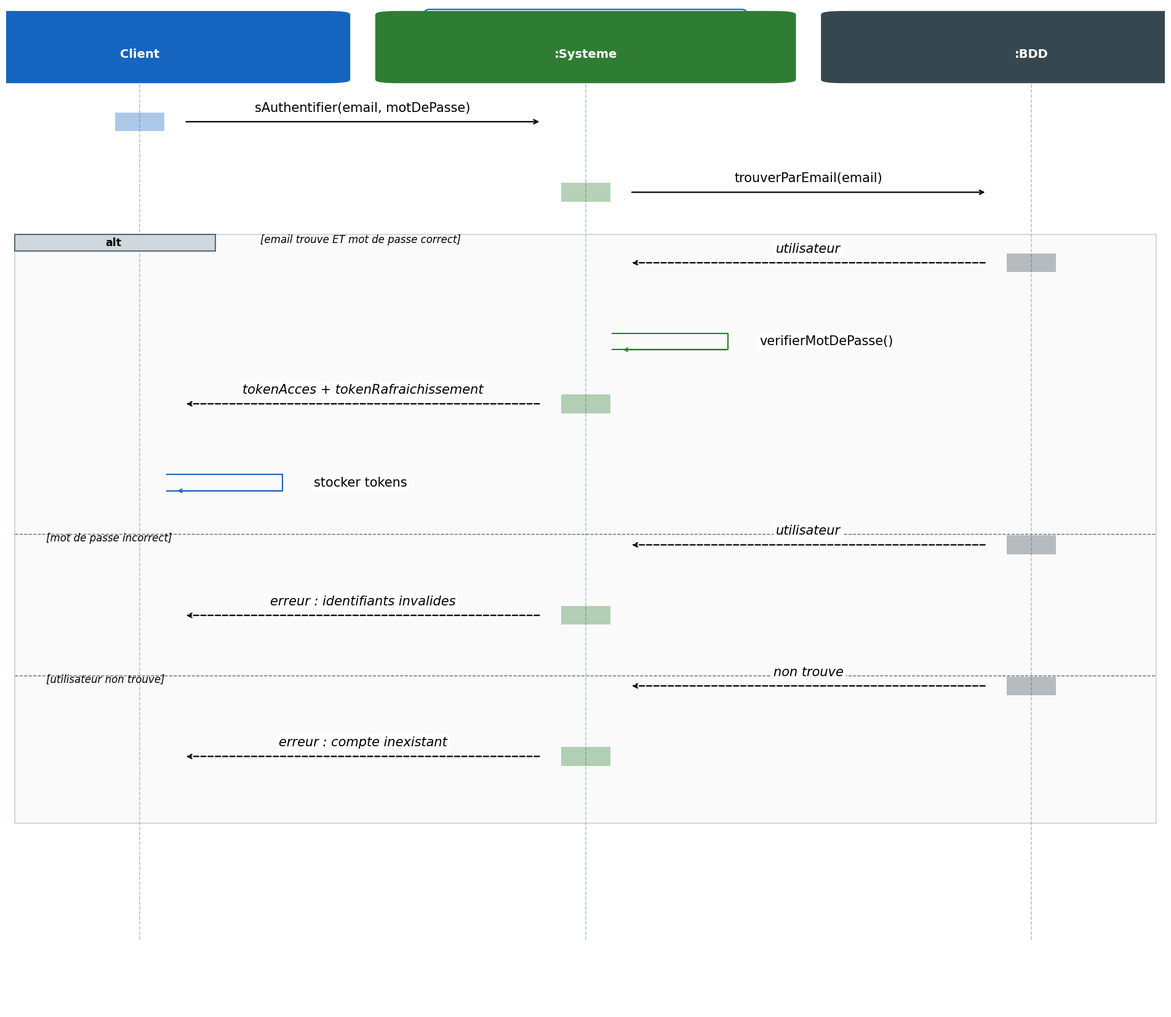

Recreate this plot in Python. (Note: this script raises an exception after producing the figure.)
import matplotlib.pyplot as plt
import matplotlib.patches as mpatches

plt.rcParams.update({'font.family': 'DejaVu Sans', 'figure.dpi': 300})

C_ACTOR = '#1565C0'
C_SYS   = '#2E7D32'
C_OBJ   = '#6A1B9A'
C_EXT   = '#E65100'
C_DB    = '#37474F'
BLACK   = '#000000'

ROW_H   = 1.20   # hauteur par message
ACTOR_H = 1.10   # hauteur boite acteur
FONT_MSG = 15.0  # taille police messages
FONT_ACT = 14.0  # taille police acteurs

def seq(title, actors, messages, figw=18, filename=None):
    """
    messages items:
      (fi, ti, text, style)              style: call | return | self
      ('alt',   label)                   debut alt
      ('else',  label)                   branche else
      ('end_alt',)                       fin alt
      ('loop',  label)                   debut loop
      ('end_loop',)                      fin loop
      ('ref',   label)                   fragment ref
    """

    n = len(actors)

    # -- pre-pass: compter les lignes reelles
    rows = sum(1 for m in messages if not isinstance(m[0], str) or m[0] not in ('alt','else','end_alt','loop','end_loop'))
    figh = max(rows * ROW_H + 4.5, 6)

    fig, ax = plt.subplots(figsize=(figw, figh))
    fig.patch.set_facecolor('white')
    ax.set_xlim(-0.3, n - 0.7)
    ax.set_ylim(-figh + 2.2, 2.8)
    ax.axis('off')

    xs = list(range(n))

    # titre
    ax.text((n-1)/2, 2.55, title,
            ha='center', va='center', fontsize=15, fontweight='bold', color=BLACK,
            bbox=dict(boxstyle='round,pad=0.4', facecolor='#E3F2FD',
                      edgecolor='#1565C0', lw=1.5))

    # boites acteurs
    for i, (lbl, color) in enumerate(actors):
        ax.add_patch(mpatches.FancyBboxPatch(
            (xs[i]-0.42, 1.55), 0.84, ACTOR_H,
            boxstyle='round,pad=0.05', lw=2,
            edgecolor=color, facecolor=color, zorder=4))
        ax.text(xs[i], 1.975, lbl.replace(' ', '\n'),
                ha='center', va='center', fontsize=FONT_ACT,
                fontweight='bold', color='white', zorder=5, linespacing=1.3)

    bottom = -(rows + 0.5) * ROW_H - 0.5
    for i in range(n):
        ax.plot([xs[i], xs[i]], [1.55, bottom],
                color='#B0BEC5', lw=1.1, linestyle='--', zorder=1)

    # -- dessin des messages + fragments
    y        = 1.55 - ROW_H * 0.6   # position courante
    row_idx  = 0

    # pile pour alt/loop : (type, y_top, x_left, x_right, label)
    stack = []

    def x_left():
        return -0.28

    def x_right():
        return n - 0.72

    for msg in messages:

        # ── fragments ─────────────────────────────────────────────────────────
        if isinstance(msg[0], str):
            kind = msg[0]

            if kind == 'alt':
                y_top = y + ROW_H * 0.4
                stack.append({'type':'alt', 'y_top': y_top,
                               'y_else': None, 'label': msg[1]})
                # rectangle (tracé a la fin)
                continue

            elif kind == 'else':
                if stack:
                    stack[-1]['y_else'] = y + ROW_H * 0.15
                    # ligne pointillee
                    ax.plot([x_left(), x_right()],
                            [y + ROW_H*0.15, y + ROW_H*0.15],
                            color='#546E7A', lw=1, linestyle='--', zorder=3)
                    ax.text(x_left()+0.07, y + ROW_H*0.15 - 0.12,
                            '['+msg[1]+']',
                            fontsize=12, color=BLACK,
                            style='italic', zorder=5)
                continue

            elif kind == 'end_alt':
                if stack:
                    fr = stack.pop()
                    y_bot = y + ROW_H * 0.05
                    xl, xr = x_left(), x_right()
                    # rectangle principal
                    ax.add_patch(mpatches.FancyBboxPatch(
                        (xl, y_bot), xr-xl, fr['y_top']-y_bot,
                        boxstyle='square,pad=0',
                        lw=1.5, edgecolor='#546E7A',
                        facecolor='#ECEFF1', alpha=0.25, zorder=0))
                    # etiquette
                    ax.add_patch(mpatches.FancyBboxPatch(
                        (xl, fr['y_top']-0.28), 0.45, 0.28,
                        boxstyle='square,pad=0',
                        lw=1.5, edgecolor='#546E7A',
                        facecolor='#CFD8DC', zorder=3))
                    ax.text(xl+0.22, fr['y_top']-0.14, 'alt',
                            ha='center', va='center',
                            fontsize=12.5, fontweight='bold',
                            color=BLACK, zorder=4)
                    # condition vraie
                    ax.text(xl+0.55, fr['y_top']-0.14,
                            '['+fr['label']+']',
                            fontsize=12, color=BLACK,
                            style='italic', zorder=4)
                continue

            elif kind == 'loop':
                y_top = y + ROW_H * 0.65
                stack.append({'type':'loop', 'y_top': y_top, 'label': msg[1]})
                continue

            elif kind == 'end_loop':
                if stack:
                    fr = stack.pop()
                    y_bot = y - ROW_H * 0.15
                    xl, xr = x_left(), x_right()
                    # rectangle loop
                    ax.add_patch(mpatches.FancyBboxPatch(
                        (xl, y_bot), xr-xl, fr['y_top']-y_bot,
                        boxstyle='square,pad=0',
                        lw=2.0, edgecolor='#1B5E20',
                        facecolor='#E8F5E9', alpha=0.35, zorder=0))
                    # etiquette "loop"
                    lbl_w = 0.65
                    ax.add_patch(mpatches.FancyBboxPatch(
                        (xl, fr['y_top']-0.32), lbl_w, 0.32,
                        boxstyle='square,pad=0',
                        lw=2.0, edgecolor='#1B5E20',
                        facecolor='#C8E6C9', zorder=3))
                    ax.text(xl + lbl_w/2, fr['y_top']-0.16, 'loop',
                            ha='center', va='center',
                            fontsize=12.5, fontweight='bold',
                            color=BLACK, zorder=4)
                    # condition
                    ax.text(xl + lbl_w + 0.15, fr['y_top']-0.16,
                            '['+fr['label']+']',
                            fontsize=12, color=BLACK,
                            style='italic', zorder=4,
                            bbox=dict(boxstyle='round,pad=0.15',
                                      facecolor='white', edgecolor='none', alpha=0.85))
                continue

            elif kind == 'ref':
                xl, xr = x_left(), x_right()
                h = ROW_H * 0.8
                ax.add_patch(mpatches.FancyBboxPatch(
                    (xl, y - h + ROW_H*0.1), xr-xl, h,
                    boxstyle='square,pad=0',
                    lw=1.5, edgecolor='#0277BD',
                    facecolor='#E1F5FE', alpha=0.5, zorder=0))
                ax.add_patch(mpatches.FancyBboxPatch(
                    (xl, y + ROW_H*0.1 - 0.28), 0.42, 0.28,
                    boxstyle='square,pad=0',
                    lw=1.5, edgecolor='#0277BD',
                    facecolor='#B3E5FC', zorder=3))
                ax.text(xl+0.21, y+ROW_H*0.1-0.14, 'ref',
                        ha='center', va='center',
                        fontsize=12.5, fontweight='bold',
                        color=BLACK, zorder=4)
                ax.text((xl+xr)/2, y - h/2 + ROW_H*0.1,
                        msg[1],
                        ha='center', va='center',
                        fontsize=13, color=BLACK,
                        fontweight='bold', zorder=4)
                y -= ROW_H
                row_idx += 1
                continue

        # ── message normal ────────────────────────────────────────────────────
        fi, ti, text, style = msg
        cur_y = y
        y -= ROW_H
        row_idx += 1

        if style == 'self':
            sx = xs[fi]
            _, sc = actors[fi]
            lp = sx + 0.32
            ax.plot([sx+0.06, lp, lp, sx+0.06],
                    [cur_y, cur_y, cur_y-0.28, cur_y-0.28],
                    color=sc, lw=1.5, zorder=3)
            ax.annotate('', xy=(sx+0.08, cur_y-0.28),
                        xytext=(lp, cur_y-0.28),
                        arrowprops=dict(arrowstyle='->',
                                        color=sc, lw=1.4,
                                        mutation_scale=10), zorder=4)
            ax.text(lp+0.07, cur_y-0.14, text,
                    ha='left', va='center', fontsize=FONT_MSG, color=BLACK,
                    bbox=dict(boxstyle='round,pad=0.2',
                              facecolor='white', edgecolor='none', alpha=0.9))
            continue

        x1, x2  = xs[fi], xs[ti]
        is_ret   = (style == 'return')
        col_arr  = BLACK
        ls       = '--' if is_ret else '-'
        pad      = 0.10

        # barre activation
        _, sc = actors[fi]
        ax.add_patch(mpatches.Rectangle(
            (xs[fi]-0.055, cur_y-0.16), 0.11, 0.32,
            lw=0, facecolor=sc, alpha=0.35, zorder=2))

        dx = x2 - x1
        ax.annotate('',
            xy    =(x2-(pad if dx>0 else -pad), cur_y),
            xytext=(x1+(pad if dx>0 else -pad), cur_y),
            arrowprops=dict(arrowstyle='->',
                            color=col_arr, lw=1.6,
                            linestyle=ls,
                            mutation_scale=12), zorder=3)

        mx = (x1+x2)/2
        ax.text(mx, cur_y+0.13, text,
                ha='center', va='bottom', fontsize=FONT_MSG,
                color=BLACK,
                style='italic' if is_ret else 'normal',
                bbox=dict(boxstyle='round,pad=0.2',
                          facecolor='white', edgecolor='none', alpha=0.9))

    plt.tight_layout(pad=0.6)
    if filename:
        plt.savefig(filename, dpi=200, bbox_inches='tight', facecolor='white')
        print(f"  OK {filename.split('/')[-1]}")
    plt.close()


BASE = 'c:/Users/tassili/Desktop/pfe/'

# ══════════════════════════════════════════════════════════════════════════════
#  1 — Authentification
# ══════════════════════════════════════════════════════════════════════════════
seq("Diagramme de Sequence - Authentification",
    [("Client", C_ACTOR), (":Systeme", C_SYS), (":BDD", C_DB)],
    [
        (0, 1, "sAuthentifier(email, motDePasse)", 'call'),
        (1, 2, "trouverParEmail(email)",           'call'),
        ('alt', 'email trouve ET mot de passe correct'),
            (2, 1, "utilisateur",                  'return'),
            (1, 1, "verifierMotDePasse()",         'self'),
            (1, 0, "tokenAcces + tokenRafraichissement", 'return'),
            (0, 0, "stocker tokens",               'self'),
        ('else', 'mot de passe incorrect'),
            (2, 1, "utilisateur",                  'return'),
            (1, 0, "erreur : identifiants invalides", 'return'),
        ('else', 'utilisateur non trouve'),
            (2, 1, "non trouve",                   'return'),
            (1, 0, "erreur : compte inexistant",   'return'),
        ('end_alt',),
    ],
    figw=19, filename=BASE+'seq_1_authentification.png')

# ══════════════════════════════════════════════════════════════════════════════
#  2 — Inscription
# ══════════════════════════════════════════════════════════════════════════════
seq("Diagramme de Sequence - Inscription",
    [("Client", C_ACTOR), (":Systeme", C_SYS), (":BDD", C_DB)],
    [
        (0, 1, "sInscrire(nom, email, motDePasse)", 'call'),
        (1, 2, "emailExiste(email)",                'call'),
        ('alt', 'email disponible'),
            (2, 1, "non",                           'return'),
            (1, 1, "hasherMotDePasse()",            'self'),
            (1, 2, "sauvegarder(utilisateur)",      'call'),
            (2, 1, "utilisateur.id",                'return'),
            (1, 0, "confirmation inscription",      'return'),
        ('else', 'email deja utilise'),
            (2, 1, "oui",                           'return'),
            (1, 0, "erreur : email existe deja",    'return'),
        ('end_alt',),
    ],
    figw=17, filename=BASE+'seq_2_inscription.png')

# ══════════════════════════════════════════════════════════════════════════════
#  3 — Recherche de vols
# ══════════════════════════════════════════════════════════════════════════════
seq("Diagramme de Sequence - Recherche de Vols",
    [("Client", C_ACTOR), (":Systeme", C_SYS), (":Vol", C_OBJ),
     ("Service\nVols", C_EXT), (":BDD", C_DB)],
    [
        (0, 1, "rechercherVols(origine, destination,\ndateDepart, passagers)", 'call'),
        (1, 2, "preparerCriteres(passagers, classe)", 'call'),
        (2, 1, "criteres",                            'return'),
        (1, 3, "obtenirVols(criteres)",               'call'),
        (3, 1, "listeVols[]",                         'return'),
        ('alt', 'vols trouves [listeVols non vide]'),
            (1, 1, "traiterResultats()",              'self'),
            ('loop', 'pour chaque vol de listeVols'),
                (1, 2, "attacherResume(vol)",         'call'),
                (2, 1, "vol avec resume",             'return'),
            ('end_loop',),
            (1, 4, "mettreEnCache(vols)",             'call'),
            (4, 1, "OK",                              'return'),
            (1, 0, "resultatsVols[]",                 'return'),
        ('else', 'aucun vol disponible [listeVols vide]'),
            (1, 0, "liste vide",                      'return'),
        ('end_alt',),
    ],
    figw=20, filename=BASE+'seq_3_recherche_vols.png')

# ══════════════════════════════════════════════════════════════════════════════
#  4 — Réservation client
# ══════════════════════════════════════════════════════════════════════════════
seq("Diagramme de Sequence - Reservation (Client)",
    [("Client", C_ACTOR), (":Systeme", C_SYS),
     (":Reservation", C_OBJ), (":Passager", C_OBJ), (":BDD", C_DB)],
    [
        ('ref', 'Authentification'),
        (0, 1, "reserver(offre, infoPassagers)",     'call'),
        ('alt', 'offre disponible'),
            (1, 2, "creerReservation(offre, montant)", 'call'),
            (2, 4, "sauvegarder(reservation)",          'call'),
            (4, 2, "reservation.id",                    'return'),
            (2, 1, "reservation [EN_ATTENTE]",          'return'),
            ('loop', 'pour chaque passager'),
                (1, 3, "enregistrerPassager(info)",     'call'),
                (3, 4, "sauvegarder(passager)",         'call'),
                (4, 3, "passager.id",                   'return'),
                (3, 1, "passager enregistre",           'return'),
            ('end_loop',),
            (1, 0, "confirmationEnAttente(reservation)",'return'),
        ('else', 'offre expiree ou indisponible'),
            (1, 0, "erreur : offre non disponible",     'return'),
        ('end_alt',),
    ],
    figw=21, filename=BASE+'seq_4_reservation_client.png')

# ══════════════════════════════════════════════════════════════════════════════
#  5 — Confirmation agent
# ══════════════════════════════════════════════════════════════════════════════
seq("Diagramme de Sequence - Confirmation Reservation (Agent)",
    [("Agent", C_ACTOR), (":Systeme", C_SYS),
     (":Reservation", C_OBJ), ("Service\nVols", C_EXT), (":BDD", C_DB)],
    [
        ('ref', 'Authentification'),
        (0, 1, "confirmerReservation(id)",               'call'),
        (1, 2, "chargerReservation(id)",                 'call'),
        (2, 4, "trouverParId(id)",                       'call'),
        (4, 2, "reservation",                            'return'),
        (2, 1, "reservation",                            'return'),
        ('alt', 'statut = EN_ATTENTE'),
            (1, 3, "creerBillet(passagers, paiement)",   'call'),
            (3, 1, "billet(idBillet, referencePNR)",     'return'),
            (1, 2, "mettreAJourStatut(CONFIRME, PNR)",   'call'),
            (2, 4, "mettreAJour(reservation)",           'call'),
            (4, 2, "OK",                                 'return'),
            (2, 1, "reservation [CONFIRME]",             'return'),
            (1, 0, "reservation confirmee + PNR",        'return'),
        ('else', 'statut != EN_ATTENTE'),
            (1, 0, "erreur : impossible de confirmer",   'return'),
        ('end_alt',),
    ],
    figw=21, filename=BASE+'seq_5_confirmation_agent.png')

# ══════════════════════════════════════════════════════════════════════════════
#  6 — Annulation
# ══════════════════════════════════════════════════════════════════════════════
seq("Diagramme de Sequence - Annulation de Reservation",
    [("Client /\nAgent", C_ACTOR), (":Systeme", C_SYS),
     (":Reservation", C_OBJ), ("Service\nVols", C_EXT), (":BDD", C_DB)],
    [
        ('ref', 'Authentification'),
        (0, 1, "annulerReservation(id)",               'call'),
        (1, 2, "chargerReservation(id)",               'call'),
        (2, 4, "trouverParId(id)",                     'call'),
        (4, 2, "reservation",                          'return'),
        (2, 1, "reservation",                          'return'),
        ('alt', 'reservation confirmee avec billet'),
            (1, 3, "demanderRemboursement(idBillet)",  'call'),
            (3, 1, "montantRemboursement",             'return'),
            (1, 3, "validerAnnulation()",              'call'),
            (3, 1, "annulation validee",               'return'),
        ('else', 'reservation en attente sans billet'),
            (1, 1, "annulerDirectement()",             'self'),
        ('end_alt',),
        (1, 2, "mettreAJourStatut(ANNULE)",            'call'),
        (2, 4, "mettreAJour(reservation)",             'call'),
        (4, 2, "OK",                                   'return'),
        (2, 1, "reservation [ANNULE]",                 'return'),
        (1, 0, "confirmation annulation",              'return'),
    ],
    figw=21, filename=BASE+'seq_6_annulation.png')

# ══════════════════════════════════════════════════════════════════════════════
#  7 — Code promo
# ══════════════════════════════════════════════════════════════════════════════
seq("Diagramme de Sequence - Application Code Promo",
    [("Client", C_ACTOR), (":Systeme", C_SYS),
     (":CodePromo", C_OBJ), (":BDD", C_DB)],
    [
        (0, 1, "appliquerCodePromo(code, montant)", 'call'),
        (1, 2, "trouverParCode(code)",              'call'),
        (2, 3, "charger(code)",                     'call'),
        ('alt', 'code trouve'),
            (3, 2, "codePromo",                     'return'),
            (2, 1, "codePromo",                     'return'),
            (1, 2, "estValide()",                   'call'),
            (2, 2, "verifier actif + expiration + nbUtilisations", 'self'),
            ('alt', 'code valide'),
                (2, 1, "valide",                    'return'),
                (1, 2, "calculerReduction(montant)",'call'),
                (2, 1, "montantReduit",             'return'),
                (1, 0, "montantAvecReduction",      'return'),
            ('else', 'code expire ou epuise'),
                (2, 1, "invalide",                  'return'),
                (1, 0, "erreur : code invalide",    'return'),
            ('end_alt',),
        ('else', 'code non trouve'),
            (3, 2, "non trouve",                    'return'),
            (2, 1, "non trouve",                    'return'),
            (1, 0, "erreur : code inexistant",      'return'),
        ('end_alt',),
    ],
    figw=18, filename=BASE+'seq_7_code_promo.png')

# ══════════════════════════════════════════════════════════════════════════════
#  8 — Gestion utilisateurs (admin)
# ══════════════════════════════════════════════════════════════════════════════
seq("Diagramme de Sequence - Gestion Utilisateurs (Admin)",
    [("Administrateur", C_ACTOR), (":Systeme", C_SYS), (":BDD", C_DB)],
    [
        ('ref', 'Authentification'),

        # --- Creer utilisateur ---
        (0, 1, "creerUtilisateur(email, role, motDePasse)", 'call'),
        (1, 2, "emailExiste(email)",           'call'),
        ('alt', 'email disponible'),
            (2, 1, "non",                      'return'),
            (1, 1, "hasherMotDePasse()",       'self'),
            (1, 2, "sauvegarder(utilisateur)", 'call'),
            (2, 1, "utilisateur.id",           'return'),
            (1, 0, "utilisateur cree",         'return'),
        ('else', 'email deja utilise'),
            (2, 1, "oui",                      'return'),
            (1, 0, "erreur : email existant",  'return'),
        ('end_alt',),

        # --- Modifier role ---
        (0, 1, "modifierRole(id, nouveauRole)", 'call'),
        (1, 2, "trouverParId(id)",              'call'),
        (2, 1, "utilisateur",                   'return'),
        (1, 2, "mettreAJour(utilisateur)",      'call'),
        (2, 1, "OK",                            'return'),
        (1, 0, "role mis a jour",               'return'),

        # --- Supprimer utilisateurs ---
        ('loop', 'pour chaque utilisateur a supprimer'),
            (0, 1, "supprimerUtilisateur(id)", 'call'),
            (1, 2, "supprimer(id)",            'call'),
            (2, 1, "OK",                       'return'),
            (1, 0, "confirmation suppression", 'return'),
        ('end_loop',),
    ],
    figw=18, filename=BASE+'seq_8_gestion_utilisateurs.png')

print("Tous les diagrammes generes avec alt, loop et ref !")
